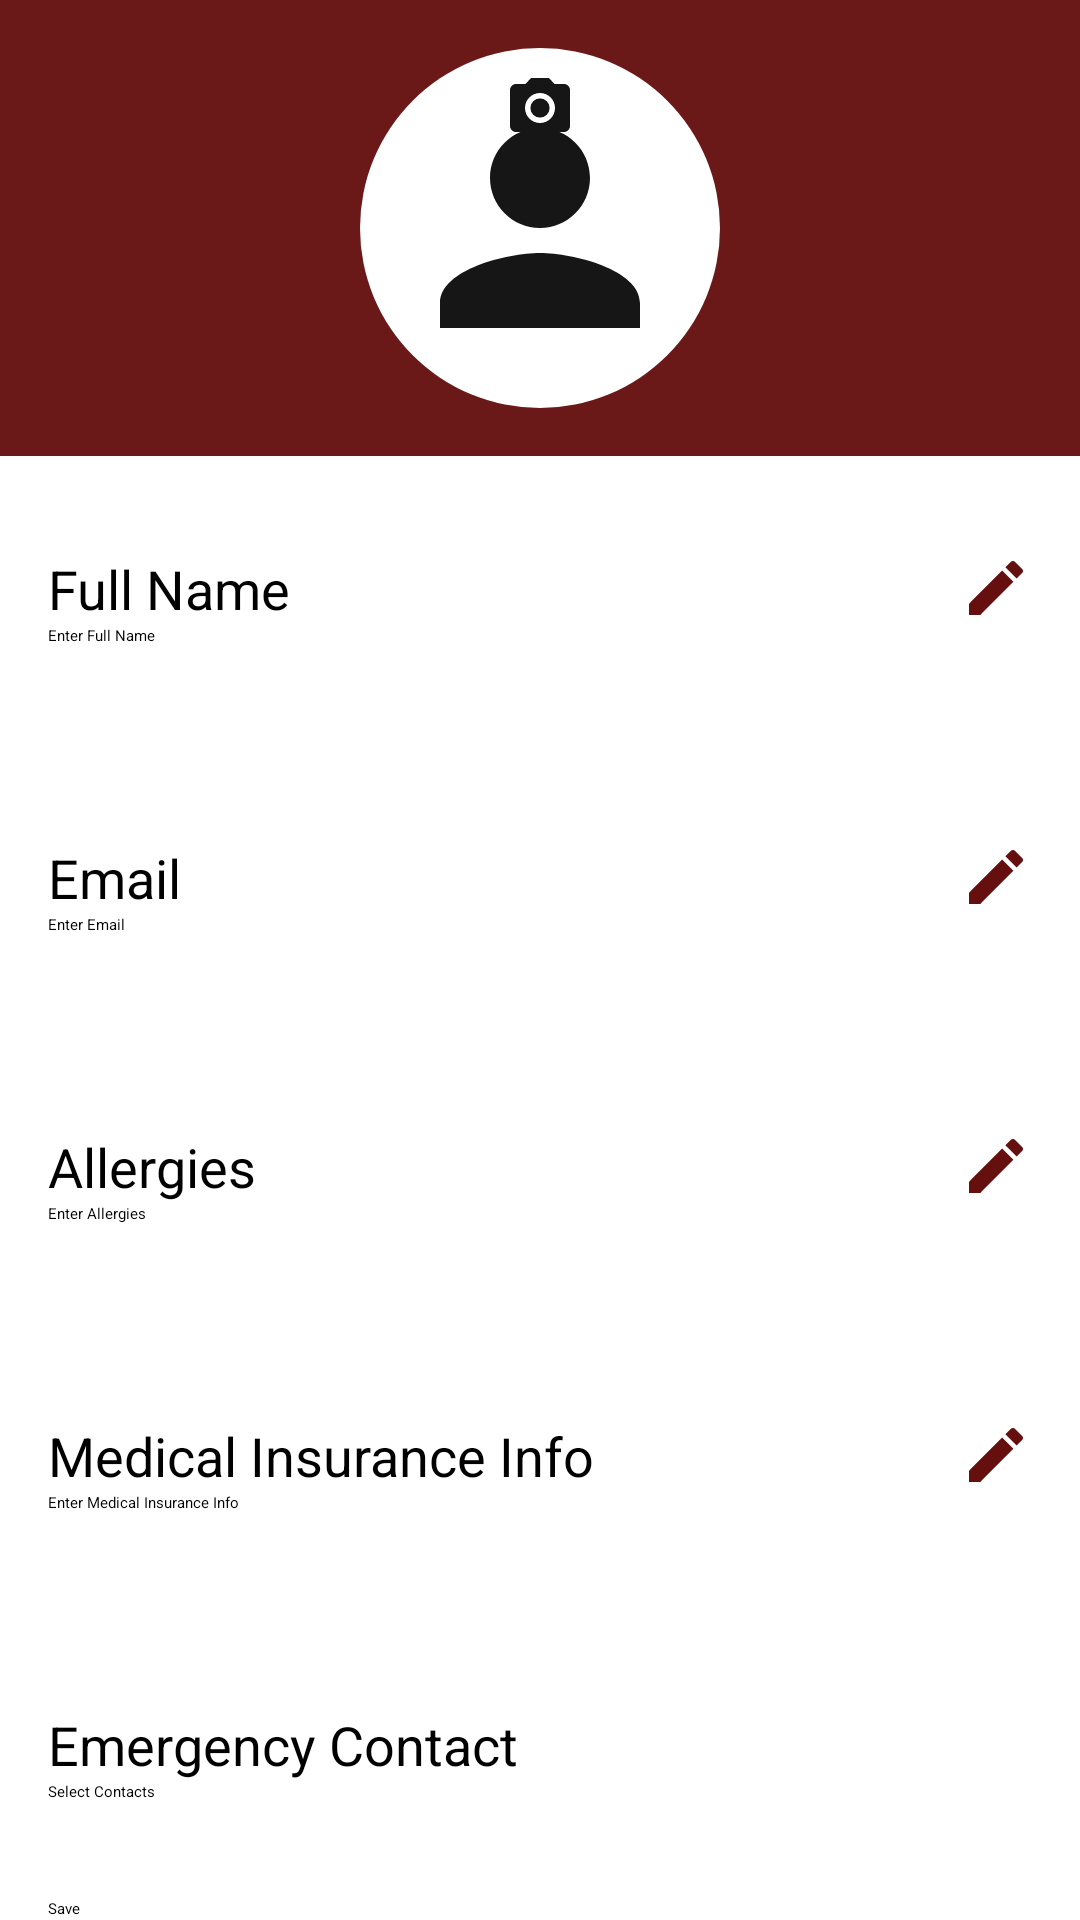

Layout XML and referenced resources for this Android screen:
<!-- AndroidManifest.xml: application theme Theme.FinalYearProject -->
<!-- res/layout/activity_profile.xml -->
<?xml version="1.0" encoding="utf-8"?>
<androidx.constraintlayout.widget.ConstraintLayout
    xmlns:android="http://schemas.android.com/apk/res/android"
    xmlns:app="http://schemas.android.com/apk/res-auto"
    xmlns:tools="http://schemas.android.com/tools"
    android:layout_width="match_parent"
    android:layout_height="match_parent"
    android:background="@android:color/white">

    
    <RelativeLayout
        android:id="@+id/rl_header"
        android:layout_width="match_parent"
        android:layout_height="wrap_content"
        android:background="#6A1818"
        android:paddingTop="16dp"
        android:paddingBottom="16dp"
        android:gravity="center_horizontal"
        app:layout_constraintTop_toTopOf="parent"
        app:layout_constraintStart_toStartOf="parent"
        app:layout_constraintEnd_toEndOf="parent">

        
        <RelativeLayout
            android:layout_width="120dp"
            android:layout_height="120dp"
            android:layout_centerHorizontal="true"
            android:background="@drawable/circle_background"
            android:gravity="center">

            <ImageView
                android:id="@+id/iv_profile_image"
                android:layout_width="100dp"
                android:layout_height="100dp"
                android:contentDescription="Profile Image"
                android:src="@drawable/baseline_person_24" />

        </RelativeLayout>

        
        <ImageView
            android:id="@+id/icon_edit_profile_image"
            android:layout_width="24dp"
            android:layout_height="24dp"
            android:layout_below="@id/iv_profile_image"
            android:layout_marginTop="8dp"
            android:layout_centerHorizontal="true"
            android:src="@drawable/baseline_camera_alt_24"
            android:contentDescription="Edit Profile Image"
            tools:ignore="NotSibling" />

    </RelativeLayout>

    
    <TextView
        android:id="@+id/tv_full_name_label"
        android:layout_width="wrap_content"
        android:layout_height="wrap_content"
        android:text="Full Name"
        android:textSize="18sp"
        app:layout_constraintTop_toBottomOf="@id/rl_header"
        app:layout_constraintStart_toStartOf="parent"
        android:layout_marginStart="16dp"
        android:layout_marginTop="32dp"/>

    <EditText
        android:id="@+id/et_full_name"
        android:layout_width="0dp"
        android:layout_height="48dp"
        android:hint="Enter Full Name"
        app:layout_constraintTop_toBottomOf="@id/tv_full_name_label"
        app:layout_constraintStart_toStartOf="parent"
        app:layout_constraintEnd_toStartOf="@id/icon_edit_full_name"
        android:layout_marginStart="16dp"
        android:layout_marginEnd="16dp"
        android:paddingBottom="4dp" />

    
    <ImageView
        android:id="@+id/icon_edit_full_name"
        android:layout_width="24dp"
        android:layout_height="24dp"
        android:layout_marginTop="32dp"
        android:layout_marginEnd="16dp"
        app:layout_constraintTop_toBottomOf="@id/rl_header"
        app:layout_constraintEnd_toEndOf="parent"
        android:src="@drawable/baseline_edit_24"
        android:contentDescription="Edit Full Name" />

    
    <TextView
        android:id="@+id/tv_email_label"
        android:layout_width="wrap_content"
        android:layout_height="wrap_content"
        android:text="Email"
        android:textSize="18sp"
        app:layout_constraintTop_toBottomOf="@id/et_full_name"
        app:layout_constraintStart_toStartOf="parent"
        android:layout_marginStart="16dp"
        android:layout_marginTop="24dp"/>

    <EditText
        android:id="@+id/et_email"
        android:layout_width="0dp"
        android:layout_height="48dp"
        android:hint="Enter Email"
        app:layout_constraintTop_toBottomOf="@id/tv_email_label"
        app:layout_constraintStart_toStartOf="parent"
        app:layout_constraintEnd_toStartOf="@id/icon_edit_email"
        android:layout_marginStart="16dp"
        android:layout_marginEnd="16dp"
        android:paddingBottom="4dp" />

    
    <ImageView
        android:id="@+id/icon_edit_email"
        android:layout_width="24dp"
        android:layout_height="24dp"
        android:layout_marginTop="24dp"
        android:layout_marginEnd="16dp"
        app:layout_constraintTop_toBottomOf="@id/et_full_name"
        app:layout_constraintEnd_toEndOf="parent"
        android:src="@drawable/baseline_edit_24"
        android:contentDescription="Edit Email" />

    
    <TextView
        android:id="@+id/tv_allergies_label"
        android:layout_width="wrap_content"
        android:layout_height="wrap_content"
        android:text="Allergies"
        android:textSize="18sp"
        app:layout_constraintTop_toBottomOf="@id/et_email"
        app:layout_constraintStart_toStartOf="parent"
        android:layout_marginStart="16dp"
        android:layout_marginTop="24dp"/>

    <EditText
        android:id="@+id/et_allergies"
        android:layout_width="0dp"
        android:layout_height="48dp"
        android:hint="Enter Allergies"
        app:layout_constraintTop_toBottomOf="@id/tv_allergies_label"
        app:layout_constraintStart_toStartOf="parent"
        app:layout_constraintEnd_toStartOf="@id/icon_edit_allergies"
        android:layout_marginStart="16dp"
        android:layout_marginEnd="16dp"
        android:paddingBottom="4dp" />

    
    <ImageView
        android:id="@+id/icon_edit_allergies"
        android:layout_width="24dp"
        android:layout_height="24dp"
        android:layout_marginTop="24dp"
        android:layout_marginEnd="16dp"
        app:layout_constraintTop_toBottomOf="@id/et_email"
        app:layout_constraintEnd_toEndOf="parent"
        android:src="@drawable/baseline_edit_24"
        android:contentDescription="Edit Allergies" />

    
    <TextView
        android:id="@+id/tv_medical_insurance_label"
        android:layout_width="wrap_content"
        android:layout_height="wrap_content"
        android:text="Medical Insurance Info"
        android:textSize="18sp"
        app:layout_constraintTop_toBottomOf="@id/et_allergies"
        app:layout_constraintStart_toStartOf="parent"
        android:layout_marginStart="16dp"
        android:layout_marginTop="24dp"/>

    <EditText
        android:id="@+id/et_medical_insurance"
        android:layout_width="0dp"
        android:layout_height="48dp"
        android:hint="Enter Medical Insurance Info"
        app:layout_constraintTop_toBottomOf="@id/tv_medical_insurance_label"
        app:layout_constraintStart_toStartOf="parent"
        app:layout_constraintEnd_toStartOf="@id/icon_edit_medical_insurance"
        android:layout_marginStart="16dp"
        android:layout_marginEnd="16dp"
        android:paddingBottom="4dp" />

    
    <ImageView
        android:id="@+id/icon_edit_medical_insurance"
        android:layout_width="24dp"
        android:layout_height="24dp"
        android:layout_marginTop="24dp"
        android:layout_marginEnd="16dp"
        app:layout_constraintTop_toBottomOf="@id/et_allergies"
        app:layout_constraintEnd_toEndOf="parent"
        android:src="@drawable/baseline_edit_24"
        android:contentDescription="Edit Medical Insurance Info" />

    
    <TextView
        android:id="@+id/tv_emergency_contact_label"
        android:layout_width="wrap_content"
        android:layout_height="wrap_content"
        android:text="Emergency Contact"
        android:textSize="18sp"
        app:layout_constraintTop_toBottomOf="@id/et_medical_insurance"
        app:layout_constraintStart_toStartOf="parent"
        android:layout_marginStart="16dp"
        android:layout_marginTop="24dp"/>

    <Button
        android:id="@+id/btn_select_contact"
        android:layout_width="wrap_content"
        android:layout_height="wrap_content"
        android:text="Select Contacts"
        android:backgroundTint="@color/colorPrimaryDark"
        app:layout_constraintTop_toBottomOf="@id/tv_emergency_contact_label"
        app:layout_constraintStart_toStartOf="parent"
        android:layout_marginStart="16dp"
        android:onClick="selectContacts"/>

    
    <Button
        android:id="@+id/btn_save"
        android:layout_width="0dp"
        android:layout_height="wrap_content"
        android:text="Save"
        android:backgroundTint="@color/colorPrimaryDark"
        app:layout_constraintTop_toBottomOf="@id/btn_select_contact"
        app:layout_constraintStart_toStartOf="parent"
        app:layout_constraintEnd_toEndOf="parent"
        android:layout_marginTop="32dp"
        android:layout_marginStart="16dp"
        android:layout_marginEnd="16dp"
        android:onClick="saveProfile"/>

</androidx.constraintlayout.widget.ConstraintLayout>
<!-- resources referenced by this layout -->
<resources>
  <color name="colorPrimaryDark">#6A1818</color>
  <!-- drawable baseline_camera_alt_24 (drawable) -->
  <vector android:height="48dp" android:tint="#171616"
      android:viewportHeight="24" android:viewportWidth="24"
      android:width="48dp" xmlns:android="http://schemas.android.com/apk/res/android">
      <path android:fillColor="@android:color/white" android:pathData="M12,12m-3.2,0a3.2,3.2 0,1 1,6.4 0a3.2,3.2 0,1 1,-6.4 0"/>
      <path android:fillColor="@android:color/white" android:pathData="M9,2L7.17,4L4,4c-1.1,0 -2,0.9 -2,2v12c0,1.1 0.9,2 2,2h16c1.1,0 2,-0.9 2,-2L22,6c0,-1.1 -0.9,-2 -2,-2h-3.17L15,2L9,2zM12,17c-2.76,0 -5,-2.24 -5,-5s2.24,-5 5,-5 5,2.24 5,5 -2.24,5 -5,5z"/>
  </vector>
  <!-- drawable baseline_edit_24 (drawable) -->
  <vector android:height="48dp" android:tint="#650F0F"
      android:viewportHeight="24" android:viewportWidth="24"
      android:width="48dp" xmlns:android="http://schemas.android.com/apk/res/android">
      <path android:fillColor="@android:color/white" android:pathData="M3,17.25V21h3.75L17.81,9.94l-3.75,-3.75L3,17.25zM20.71,7.04c0.39,-0.39 0.39,-1.02 0,-1.41l-2.34,-2.34c-0.39,-0.39 -1.02,-0.39 -1.41,0l-1.83,1.83 3.75,3.75 1.83,-1.83z"/>
  </vector>
  <!-- drawable baseline_person_24 (drawable) -->
  <vector android:height="48dp" android:tint="#171616"
      android:viewportHeight="24" android:viewportWidth="24"
      android:width="48dp" xmlns:android="http://schemas.android.com/apk/res/android">
      <path android:fillColor="@android:color/white" android:pathData="M12,12c2.21,0 4,-1.79 4,-4s-1.79,-4 -4,-4 -4,1.79 -4,4 1.79,4 4,4zM12,14c-2.67,0 -8,1.34 -8,4v2h16v-2c0,-2.66 -5.33,-4 -8,-4z"/>
  </vector>
  <!-- drawable circle_background (drawable) -->
  <?xml version="1.0" encoding="utf-8"?>
  <shape xmlns:android="http://schemas.android.com/apk/res/android"
      android:shape="oval">
  
      <solid android:color="@android:color/white" />
  
      <size
          android:width="120dp"
          android:height="120dp" />
  
  </shape>
</resources>
